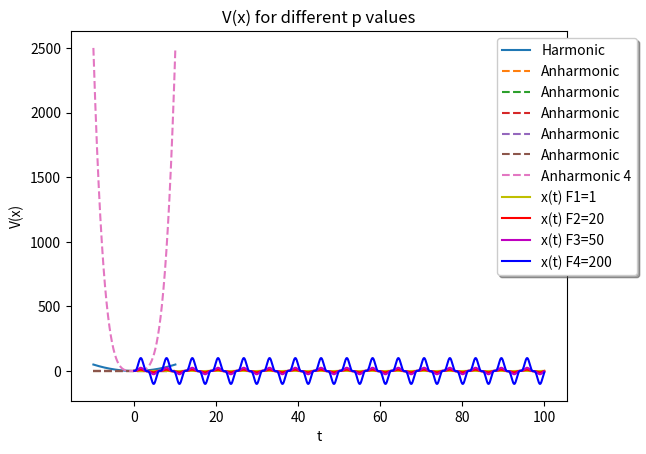

Here is the Python script that generated this plot:
import numpy as np
import matplotlib.pyplot as plt
from scipy.integrate import odeint

#Example code for Model 1 --------------------------------------

# Model1 defines the Equations Of Motion (hereafter: EoM) for a potential V(x) = (1/2)kx^2(1-(2/3)ax). For such a potential
# and no external forces (F_ext(x,t)=0), the EoM is given by Newton's second law (remember F_k(x) = -dV/dx)

# EoM  :  mx''= -kx(1-ax)
# When ax<<1  : Harmonic Motion
# When x⟶1/a : Anharmonic Motion


t = np.linspace(0, 20, 201)  # Time

m = 1  # keeping k=m=1 for simplicity
k = 1
a1 = 0.5
a2 = 0.0001


# To solve the EoM, we need to convert the EoM to a system of first order Diffrential Equations, i.e. introduce y=x'
def model1(z, t, m, k, a):
    # z: contains the initial conditions [x(0), x'(0)]
    # t: the time coordinate
    # m, k : mass and spring constant respectively
    # a : perturbation parameter that introduces non-linearity

    x, y = z
    dzdt = [y, -(k / m) * x * (1 - a * x)]  # System of first order differential equations [y, y'] Where y=x'
    return dzdt

y0 = [1.8, 0]  # Initial conditions [x(0), x'(0)]

# Solves the system by integrating y(t) and y'(t) to obtain x(t) and x'(t) (since y(t)=x'(t)).
# Documentation: https://docs.scipy.org/doc/scipy/reference/generated/scipy.integrate.odeint.html -> check the bottom of this
# page for an example

#code for q1.1
sol_ah = odeint(model1, y0, t, args=(m, k, a1))
sol_h = odeint(model1, y0, t, args=(m, k, a2))

plt.plot(t, sol_ah[:, 0], 'b', label='x(t) ah')
plt.plot(t, sol_ah[:, 1], 'g', label="y(t) ah")
plt.plot(t, sol_h[:, 0], 'r', label='x(t) h')
plt.plot(t, sol_h[:, 1], 'm', label="y(t) h")
plt.legend(loc='upper center', bbox_to_anchor=(1, 1),  shadow=True, ncol=1)
plt.xlabel('t')
plt.grid()
plt.show()


Amplitudes = [0.5,1.25,1.85,1.95]   #Different Initial conditions for x(0)

x = np.zeros((len(t),len(Amplitudes)))   #Create arrays to store results for x(t) & x'(t) for all the different amplitudes
xdot = np.zeros((len(t),len(Amplitudes)))



#code for q1.2
for i in range(len(Amplitudes)):                     #Solves EoM for all the different amplitudes
    y1=[Amplitudes[i],0]                             # initial conditions [x(0), x'(0)]
    sol_ah_amp = odeint(model1, y1, t, args=(m,k,a1))
    x[:,i] = sol_ah_amp[:,0]
    xdot[:,i] = sol_ah_amp[:,1]

for i in range(len(Amplitudes)):
    plt.plot(t, x[:, i], label='x(0)={}'.format(Amplitudes[i]))
    plt.xlabel('time')
    plt.ylabel('x(t)')
plt.legend(loc='upper center', bbox_to_anchor=(1, 1),  shadow=True, ncol=1)
plt.xlabel('t')
plt.grid()
plt.show()


#code for q1.3
# plots the potentials for harmonic motion, V(x) = (1/2)kx^2, and anharmonic motion V(x) = (1/2)kx^2(1-(2/3)ax) for a=0.1

a3 = 0.1

X = np.linspace(-10, 10, 500)
X1 = np.linspace(-10, 16, 1500)

harmonicPotential = (1 / 2) * k * X ** 2
AnharmonicPotential = ((1 / 2) * k * X1 ** 2) * (1 - (2 / 3) * a3 * X1)

plt.plot(X, harmonicPotential, label='Harmonic')
plt.plot(X1, AnharmonicPotential, label='Anharmonic', ls='--')
plt.plot(1 / a3, 0, 'rx', label='x=1/a')
plt.legend(loc='upper center', bbox_to_anchor=(1.35, 1), shadow=True, ncol=1)
plt.title("V(x) for a=0.1")
plt.xlabel("x")
plt.ylabel("V(x)")
plt.grid()
plt.show()

#code for q1.4

#Model 2 has a different EoM due to the change in potential
#V(x)=(1/p)*k*x**p
#EoM: x''=-(k/m)*x**(p-1)
#p=2n
#Apparently only p=2 produces harmonic motion, crazy
#We're keeping the values for m, k, and we'll stay with the same t-range


p1=2
p2=4
def model2(r, t, m, k, p):
    #r: contains the initial conditions [x(0), x'(0)]
    #t: time, obviously
    #m
    #k
    #p: power, has to be even
    x, y = r
    drdt = [y, -(k/m)*x**(p-1)] #y=x'
    return drdt

y0=[1.5, 0] #initial conditions [x(0), x'(0)]

solm2_h=odeint(model2, y0, t, args=(m,k,p1))
solm2_ah=odeint(model2, y0, t, args=(m,k,p2))

plt.plot(t, solm2_h[:, 0], 'r', label='x(t) h')
plt.plot(t, solm2_h[:, 1], 'm', label="y(t) h")

plt.plot(t, solm2_ah[:, 0], 'y', label='x(t) ah')
plt.plot(t, solm2_ah[:, 1], 'k', label="y(t) ah")
plt.legend(loc='upper center', bbox_to_anchor=(1, 1),  shadow=True, ncol=1)
plt.xlabel('t')
plt.grid()
plt.show()
plt.close()

# Code for question 1.5 

p=[2,4,6,8,10]

for P in p:
    solm2_h=odeint(model2, y0, t, args=(m,k,P))
    plt.plot(t, solm2_h[:, 0], label='$x(t), \, p=$'+str(P))
plt.xlabel("$t$")
plt.ylabel("$x(t)$")
plt.title('Comparison of different values of $p$')
plt.legend(loc='upper center', bbox_to_anchor=(1, 1),  shadow=True, ncol=1)
plt.grid()
plt.savefig('Different_p.png')
plt.close()

X2 = np.linspace(-10, 10, 500)

harmonicPotential1 = (1/2)*k*X2**2
anharmonicPotential1 = np.zeros((len(t),len(X2))) #maybe this should be 3d?

for i in range(len(p)):
     np.append(anharmonicPotential1[i], (1 / p[i]) * k * X2 ** p[i])

plt.plot(X2, harmonicPotential1, label='Harmonic')

for i in range(len(p)):
    plt.plot(X2, anharmonicPotential1[i], label='Anharmonic', ls='--')
plt.plot(X2, (1 / 4 * k * X2 ** 4), label='Anharmonic 4', ls='--')
plt.legend(loc='upper center', bbox_to_anchor=(1.35, 1), shadow=True, ncol=1)
plt.title("V(x) for different p values")
plt.xlabel("x")
plt.ylabel("V(x)")
plt.grid()
plt.show()

#code for q2.1

#we now add an external force, F_0*np.sin(o*t)
#new EoM: x''=(F_0/m)*np.sin(o*t)-(k/m)*x**(p-1)
#we keep p=2
#we keep the same m, k and t

o = 3 #we set omega as 1 for the first part of the exercise for simplicity
t = np.linspace(0, 100, 200001)
def model3(u, t, m, k, p, o, F_0):
    x, y = u
    dzdt = [y, (F_0/m)*np.sin(o*t)-(k/m)*x**(p-1)]  # System of first order differential equations [y, y'] Where y=x'
    return dzdt

y0 = [1.5, 0]

F1 = 1
F2 = 20
F3 = 50
F4 = 200

solm3_F1 = odeint(model3, y0, t, args=(m, k, p1, o, F1))
solm3_F2 = odeint(model3, y0, t, args=(m, k, p1, o, F2))
solm3_F3 = odeint(model3, y0, t, args=(m, k, p1, o, F3))
solm3_F4 = odeint(model3, y0, t, args=(m, k, p1, o, F4))

plt.plot(t, solm3_F1[:, 0], 'y', label='x(t) F1=1')
plt.plot(t, solm3_F2[:, 0], 'r', label='x(t) F2=20')
plt.plot(t, solm3_F3[:, 0], 'm', label='x(t) F3=50')
plt.plot(t, solm3_F4[:, 0], 'b', label='x(t) F4=200')
plt.legend(loc='upper center', bbox_to_anchor=(1, 1),  shadow=True, ncol=1)
plt.xlabel('t')
plt.grid()
plt.show()


